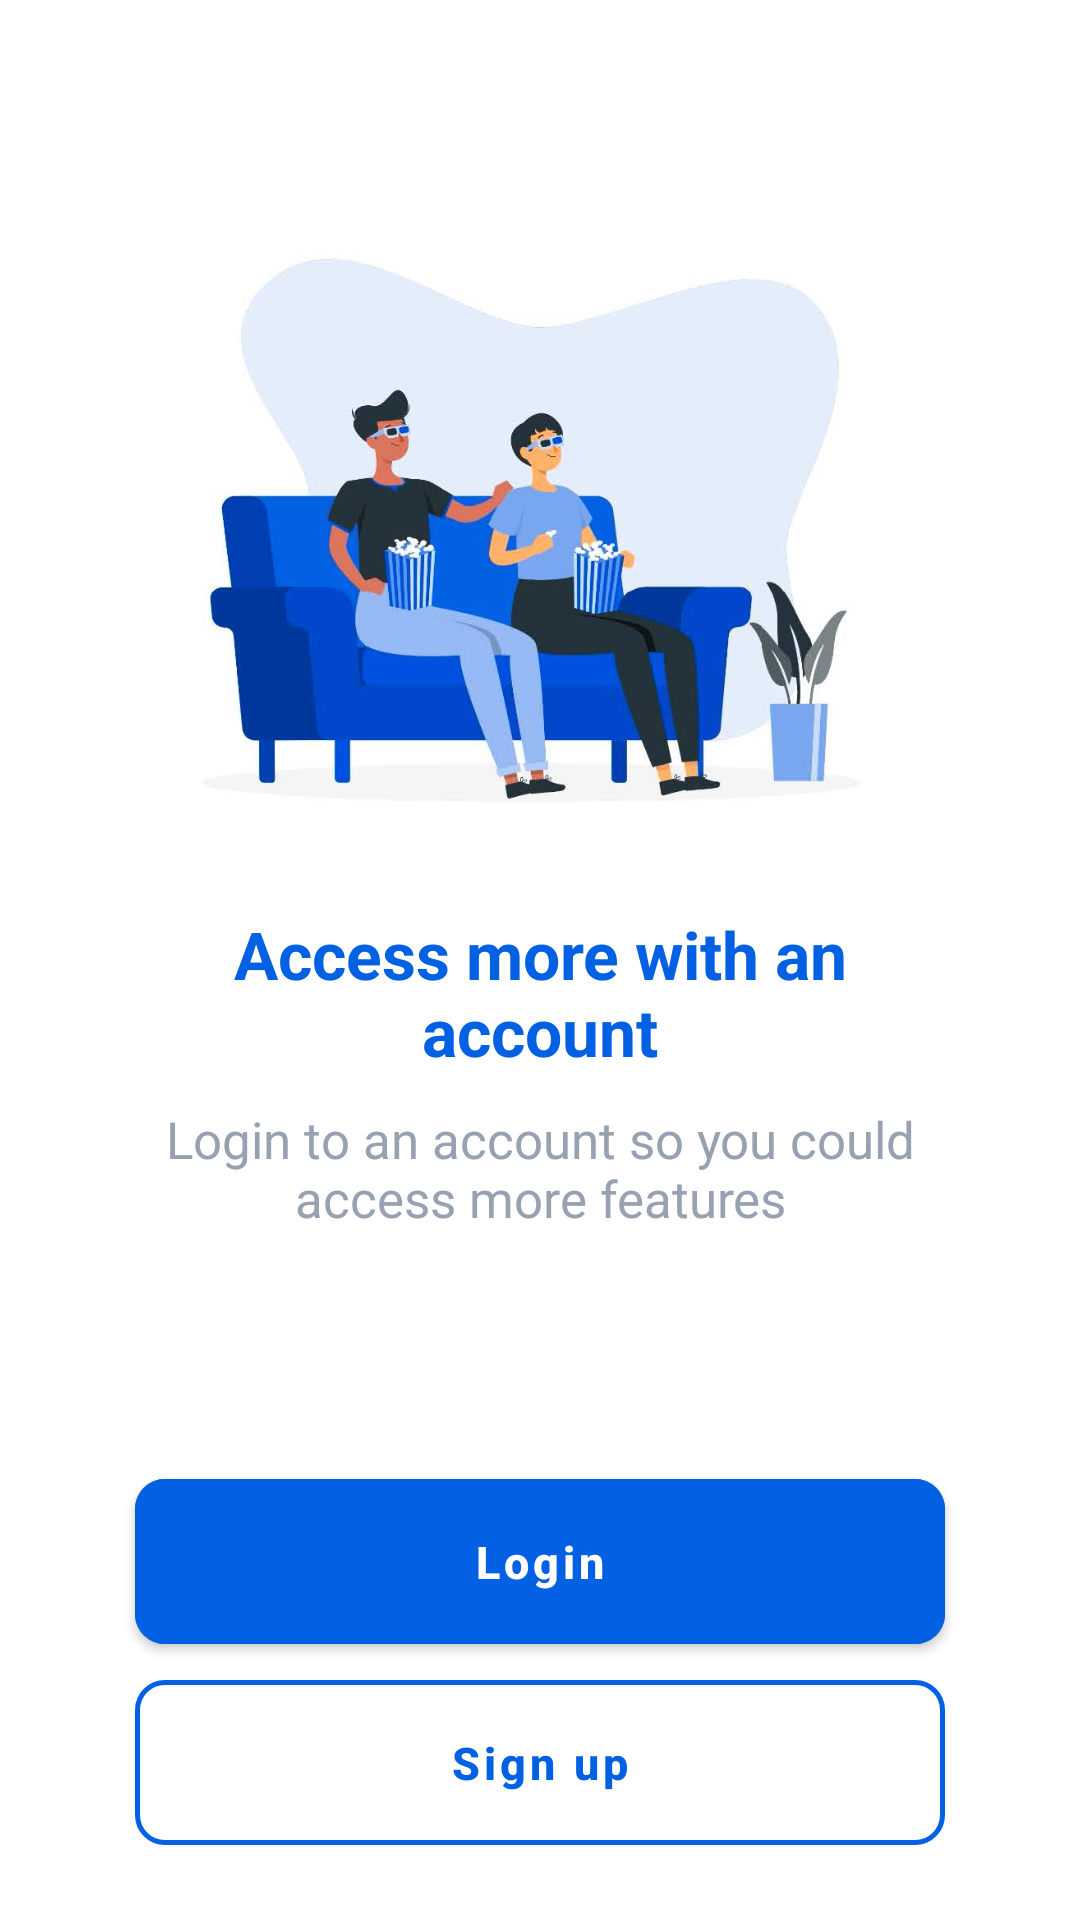

Reconstruct the res/layout file that produces this screen, plus the resources it refers to.
<!-- AndroidManifest.xml: application theme Theme.Main -->
<!-- res/layout/fragment_initial_screen.xml -->
<?xml version="1.0" encoding="utf-8"?>
<LinearLayout xmlns:android="http://schemas.android.com/apk/res/android"
    xmlns:app="http://schemas.android.com/apk/res-auto"
    xmlns:tools="http://schemas.android.com/tools"
    android:layout_width="match_parent"
    android:layout_height="match_parent"
    android:orientation="vertical"
    tools:context=".InitialScreenFragment">

    <LinearLayout
        android:layout_width="match_parent"
        android:layout_height="wrap_content"
        android:layout_weight="1"
        android:gravity="center"
        android:orientation="vertical">

        <ImageView
            android:layout_width="wrap_content"
            android:layout_height="210dp"
            android:layout_marginTop="5dp"
            android:src="@drawable/startup_image" />

        <TextView
            android:layout_width="match_parent"
            android:layout_height="wrap_content"
            android:layout_marginTop="18dp"
            android:gravity="center"
            android:text="@string/initial_screen_title"
            android:textColor="@color/primary_color"
            android:textSize="22sp"
            android:textStyle="bold" />

        <TextView
            android:layout_width="match_parent"
            android:layout_height="wrap_content"
            android:layout_marginTop="10dp"
            android:fontFamily="sans-serif"
            android:gravity="center"
            android:text="@string/initial_screen_text"
            android:textColor="@color/gray"
            android:textSize="17sp" />

    </LinearLayout>

    <com.google.android.material.button.MaterialButton
        android:id="@+id/login_button"
        style="@style/material_button_style"
        android:layout_width="match_parent"
        android:layout_marginStart="45dp"
        android:layout_marginTop="12dp"
        android:layout_marginEnd="45dp"
        android:backgroundTint="@color/primary_color"
        android:text="@string/login_text"
        android:textAllCaps="false"
        android:textSize="15sp" />

    <com.google.android.material.button.MaterialButton
        android:id="@+id/signup_button"
        style="@style/Widget.MaterialComponents.Button.OutlinedButton"
        android:layout_width="match_parent"
        android:layout_height="55dp"
        android:layout_marginStart="45dp"
        android:layout_marginTop="12dp"
        android:layout_marginEnd="45dp"
        android:layout_marginBottom="25dp"
        android:insetTop="0dp"
        android:insetBottom="0dp"
        android:text="@string/sign_up_text"
        android:textAllCaps="false"
        android:textColor="@color/primary_color"
        android:textSize="15sp"
        android:textStyle="bold"
        app:cornerRadius="10dp"
        app:strokeColor="@color/primary_color"
        app:strokeWidth="1.7dp" />

</LinearLayout>
<!-- resources referenced by this layout -->
<resources>
  <color name="gray">#98A1B2</color>
  <color name="primary_color">#0261e3</color>
  <!-- drawable startup_image: png bitmap (drawable, 235149 bytes) -->
  <string name="initial_screen_text">Login to an account so you could\naccess more features</string>
  <string name="initial_screen_title">Access more with an\naccount</string>
  <string name="login_text">Login</string>
  <string name="sign_up_text">Sign up</string>
  <style name="material_button_style" parent="Widget.MaterialComponents.Button">
          <item name="android:layout_height">55dp</item>
          <item name="android:textColor">@color/white</item>
          <item name="android:textStyle">bold</item>
          <item name="cornerRadius">10dp</item>
          <item name="android:insetTop">0dp</item>
          <item name="android:insetBottom">0dp</item>
          <item name="android:textColorHint">@color/primary_color</item>
      </style>
  <style name="Theme.Main" parent="Theme.MaterialComponents.Light.NoActionBar">
          
          <item name="colorPrimary">@color/primary_color</item>
          <item name="colorPrimaryVariant">@color/primary_color</item>
          <item name="colorOnPrimary">@color/white</item>
          
          <item name="colorSecondary">@color/primary_color</item>
          <item name="colorSecondaryVariant">@color/primary_color</item>
          <item name="colorOnSecondary">@color/black</item>
          
          <item name="android:windowLightStatusBar">true</item>
          <item name="android:windowDrawsSystemBarBackgrounds">true</item>
          <item name="android:navigationBarColor">@android:color/transparent</item>
          <item name="android:statusBarColor" tools:targetApi="l">@color/transparent</item>
          
          <item name="android:textColorHint">@color/primary_color</item>
          <item name="color_black_white">@color/black</item>
  
  
      </style>
  <color name="white">#FFFFFFFF</color>
  <color name="black">#FF000000</color>
  <color name="transparent">#00000000</color>
</resources>
